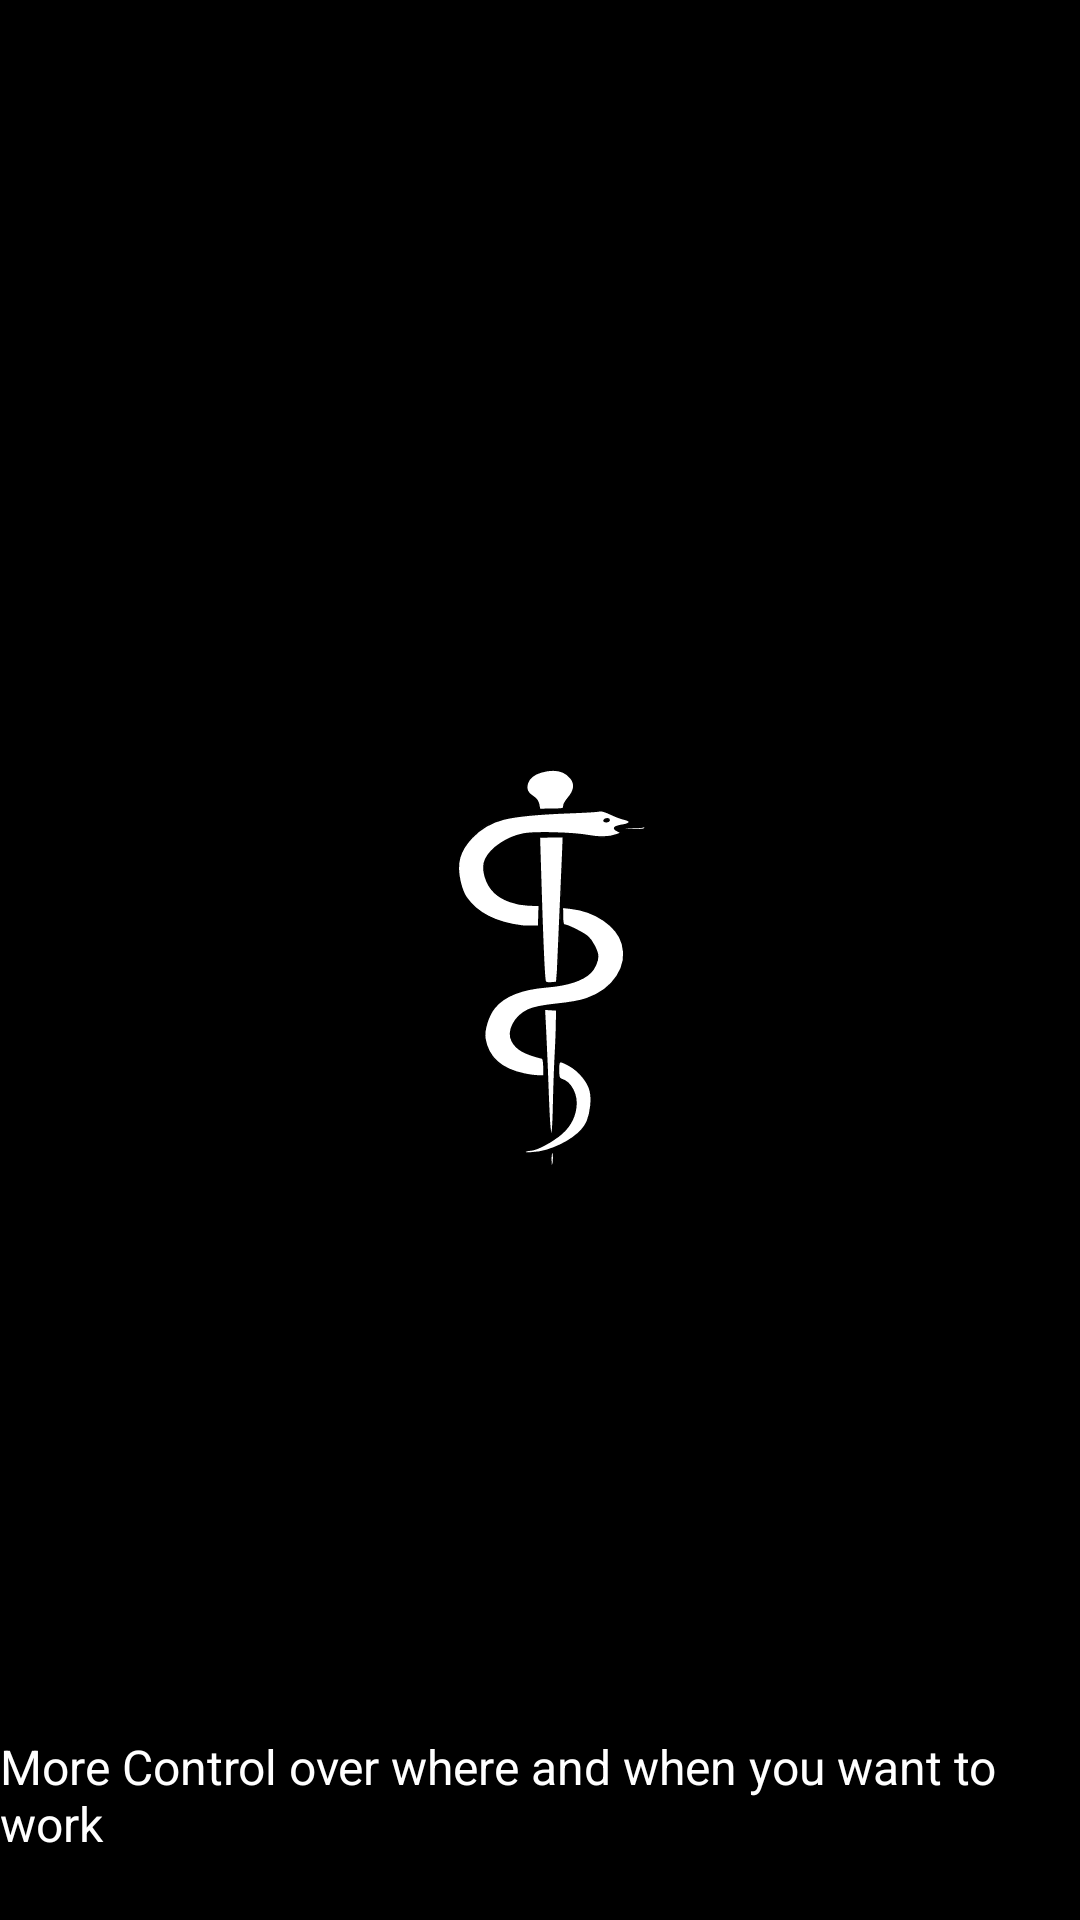

Here is an Android app screen rendered from its layout file. Give the layout XML and the strings, colors and styles it references.
<!-- AndroidManifest.xml: application theme Theme.LocumScout -->
<!-- res/layout/fragment_splash.xml -->
<?xml version="1.0" encoding="utf-8"?>
<RelativeLayout
    xmlns:android="http://schemas.android.com/apk/res/android"
    xmlns:tools="http://schemas.android.com/tools"
    android:layout_width="match_parent"
    android:layout_height="match_parent"
    android:background="@color/black"
    tools:context=".ui.authenticationfragments.SplashFragment">

    
    <ImageView
        android:id="@+id/appName"
        android:layout_width="wrap_content"
        android:layout_height="wrap_content"
        android:src="@drawable/locum_logo"
        android:layout_centerHorizontal="true"
        android:layout_centerVertical="true"
        android:textColor="@color/white"
        android:text="Locum Scout" />

    <TextView
        android:id="@+id/slogan"
        android:layout_width="wrap_content"
        android:layout_height="wrap_content"
        android:layout_below="@id/appName"
        android:layout_centerHorizontal="true"
        android:text="More Control over where
and when you want to work"
        android:textSize="16sp"
        android:textColor="@color/white"
        android:layout_marginTop="8dp"/>

</RelativeLayout>
<!-- resources referenced by this layout -->
<resources>
  <color name="black">#FF000000</color>
  <color name="white">#FFFFFFFF</color>
  <!-- drawable locum_logo: vector/xml drawable (drawable, 6996 chars, omitted) -->
  <style name="Theme.LocumScout" parent="Base.Theme.LocumScout" />
  <style name="Base.Theme.LocumScout" parent="Theme.MaterialComponents.Light.NoActionBar">
          
          
  
          <item name="colorPrimary">@color/black</item>
          <item name="colorPrimaryVariant">@color/teal_700</item>
  
          <item name="colorSecondary">@color/teal_200</item>
          <item name="android:statusBarColor">?attr/colorPrimaryVariant</item>
      </style>
  <color name="teal_700">#FF018786</color>
  <color name="teal_200">#FF03DAC5</color>
</resources>
